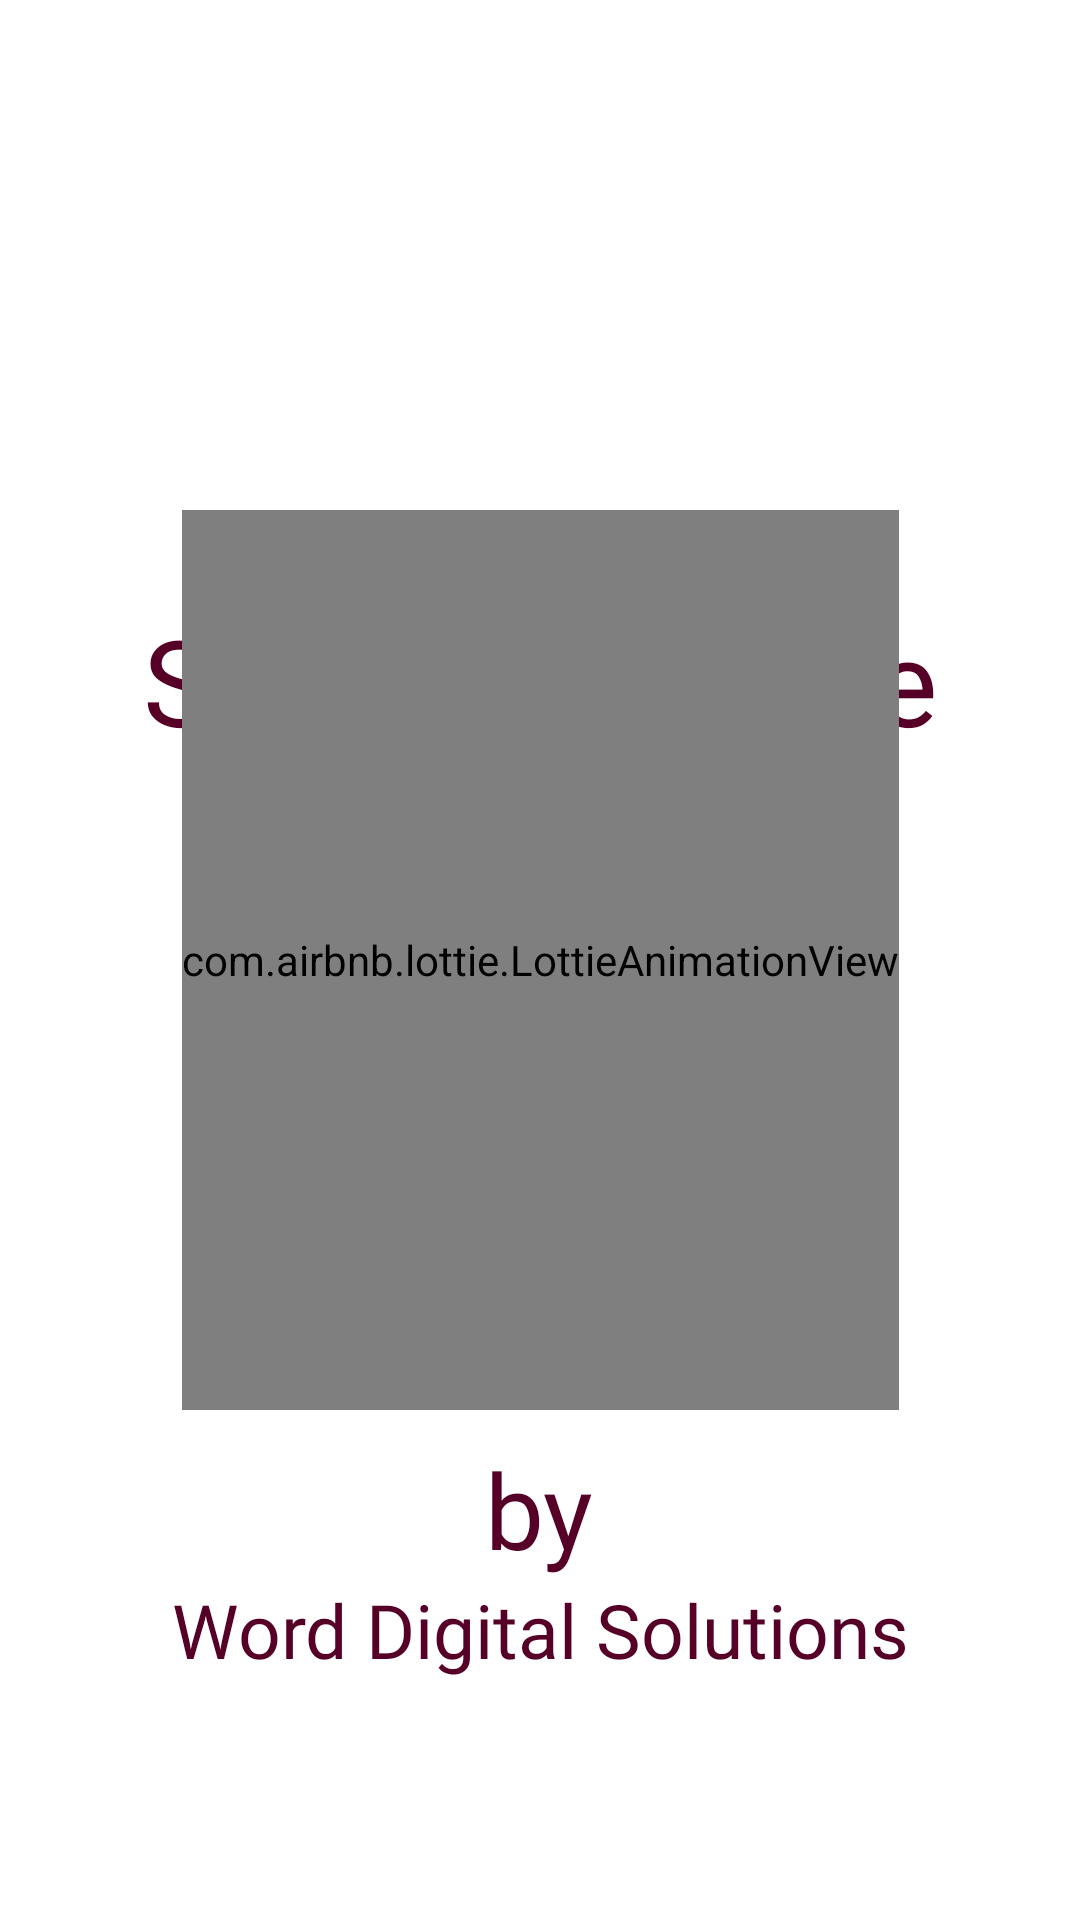

Layout XML and referenced resources for this Android screen:
<!-- AndroidManifest.xml: application theme Theme.SimpAppStore -->
<!-- res/layout/activity_main.xml -->
<?xml version="1.0" encoding="utf-8"?>
<ScrollView xmlns:android="http://schemas.android.com/apk/res/android"
    xmlns:app="http://schemas.android.com/apk/res-auto"
    xmlns:tools="http://schemas.android.com/tools"
    android:layout_width="match_parent"
    android:layout_height="match_parent"
    android:background="@color/white_Color"
    android:fillViewport="true"
    tools:context=".view.activities.MainActivity">

    <androidx.constraintlayout.widget.ConstraintLayout
        android:layout_width="match_parent"
        android:layout_height="wrap_content">

        <TextView
            android:id="@+id/textViewSimpAppStore"
            android:layout_width="wrap_content"
            android:layout_height="wrap_content"
            android:layout_marginTop="200dp"
            android:fontFamily="@font/akronim"
            android:text="@string/app_name"
            android:textAlignment="center"
            android:textColor="@color/primary_dark_color"
            android:textSize="40sp"
            app:layout_constraintEnd_toEndOf="parent"
            app:layout_constraintStart_toStartOf="parent"
            app:layout_constraintTop_toTopOf="parent" />

        <com.airbnb.lottie.LottieAnimationView
            android:id="@+id/lottieAnimationViewSplash"
            android:layout_width="wrap_content"
            android:layout_height="300dp"
            android:layout_marginStart="100dp"
            android:layout_marginTop="80dp"
            android:layout_marginEnd="100dp"
            android:layout_marginBottom="80dp"
            app:layout_constraintBottom_toBottomOf="parent"
            app:layout_constraintEnd_toEndOf="parent"
            app:layout_constraintStart_toStartOf="parent"
            app:layout_constraintTop_toTopOf="parent"
            app:lottie_autoPlay="true"
            app:lottie_rawRes="@raw/simpapp_store" />

        <LinearLayout
            android:id="@+id/linearLayoutSplash"
            android:layout_width="wrap_content"
            android:layout_height="wrap_content"
            android:layout_marginBottom="80dp"
            android:gravity="center|bottom"
            android:orientation="vertical"
            app:layout_constraintBottom_toBottomOf="parent"
            app:layout_constraintEnd_toEndOf="parent"
            app:layout_constraintStart_toStartOf="parent">

            <TextView
                android:layout_width="wrap_content"
                android:layout_height="wrap_content"
                android:fontFamily="@font/akronim"
                android:text="by"
                android:textColor="@color/primary_dark_color"
                android:textSize="35sp" />

            <TextView
                android:layout_width="wrap_content"
                android:layout_height="wrap_content"
                android:fontFamily="@font/akronim"
                android:text="Word Digital Solutions"
                android:textAlignment="center"
                android:textColor="@color/primary_dark_color"
                android:textSize="25sp" />

        </LinearLayout>
    </androidx.constraintlayout.widget.ConstraintLayout>
</ScrollView>
<!-- resources referenced by this layout -->
<resources>
  <color name="primary_dark_color">#560027</color>
  <color name="white_Color">#FFFFFF</color>
  <string name="app_name">SimpApp Store</string>
  <style name="Theme.SimpAppStore" parent="Theme.MaterialComponents.DayNight.NoActionBar">
          
          <item name="colorPrimary">@color/primary_color</item>
          <item name="colorPrimaryVariant">@color/primary_dark_color</item>
          <item name="colorOnPrimary">@color/primary_light_color</item>
          
          <item name="colorSecondary">@color/teal_200</item>
          <item name="colorSecondaryVariant">@color/teal_700</item>
          <item name="colorOnSecondary">@color/black</item>
          
          <item name="android:statusBarColor" tools:targetApi="l">?attr/colorPrimaryVariant</item>
          
      </style>
  <color name="primary_color">#880E4F</color>
  <color name="primary_light_color">#BC477B</color>
  <color name="teal_200">#FF03DAC5</color>
  <color name="teal_700">#FF018786</color>
  <color name="black">#FF000000</color>
</resources>
